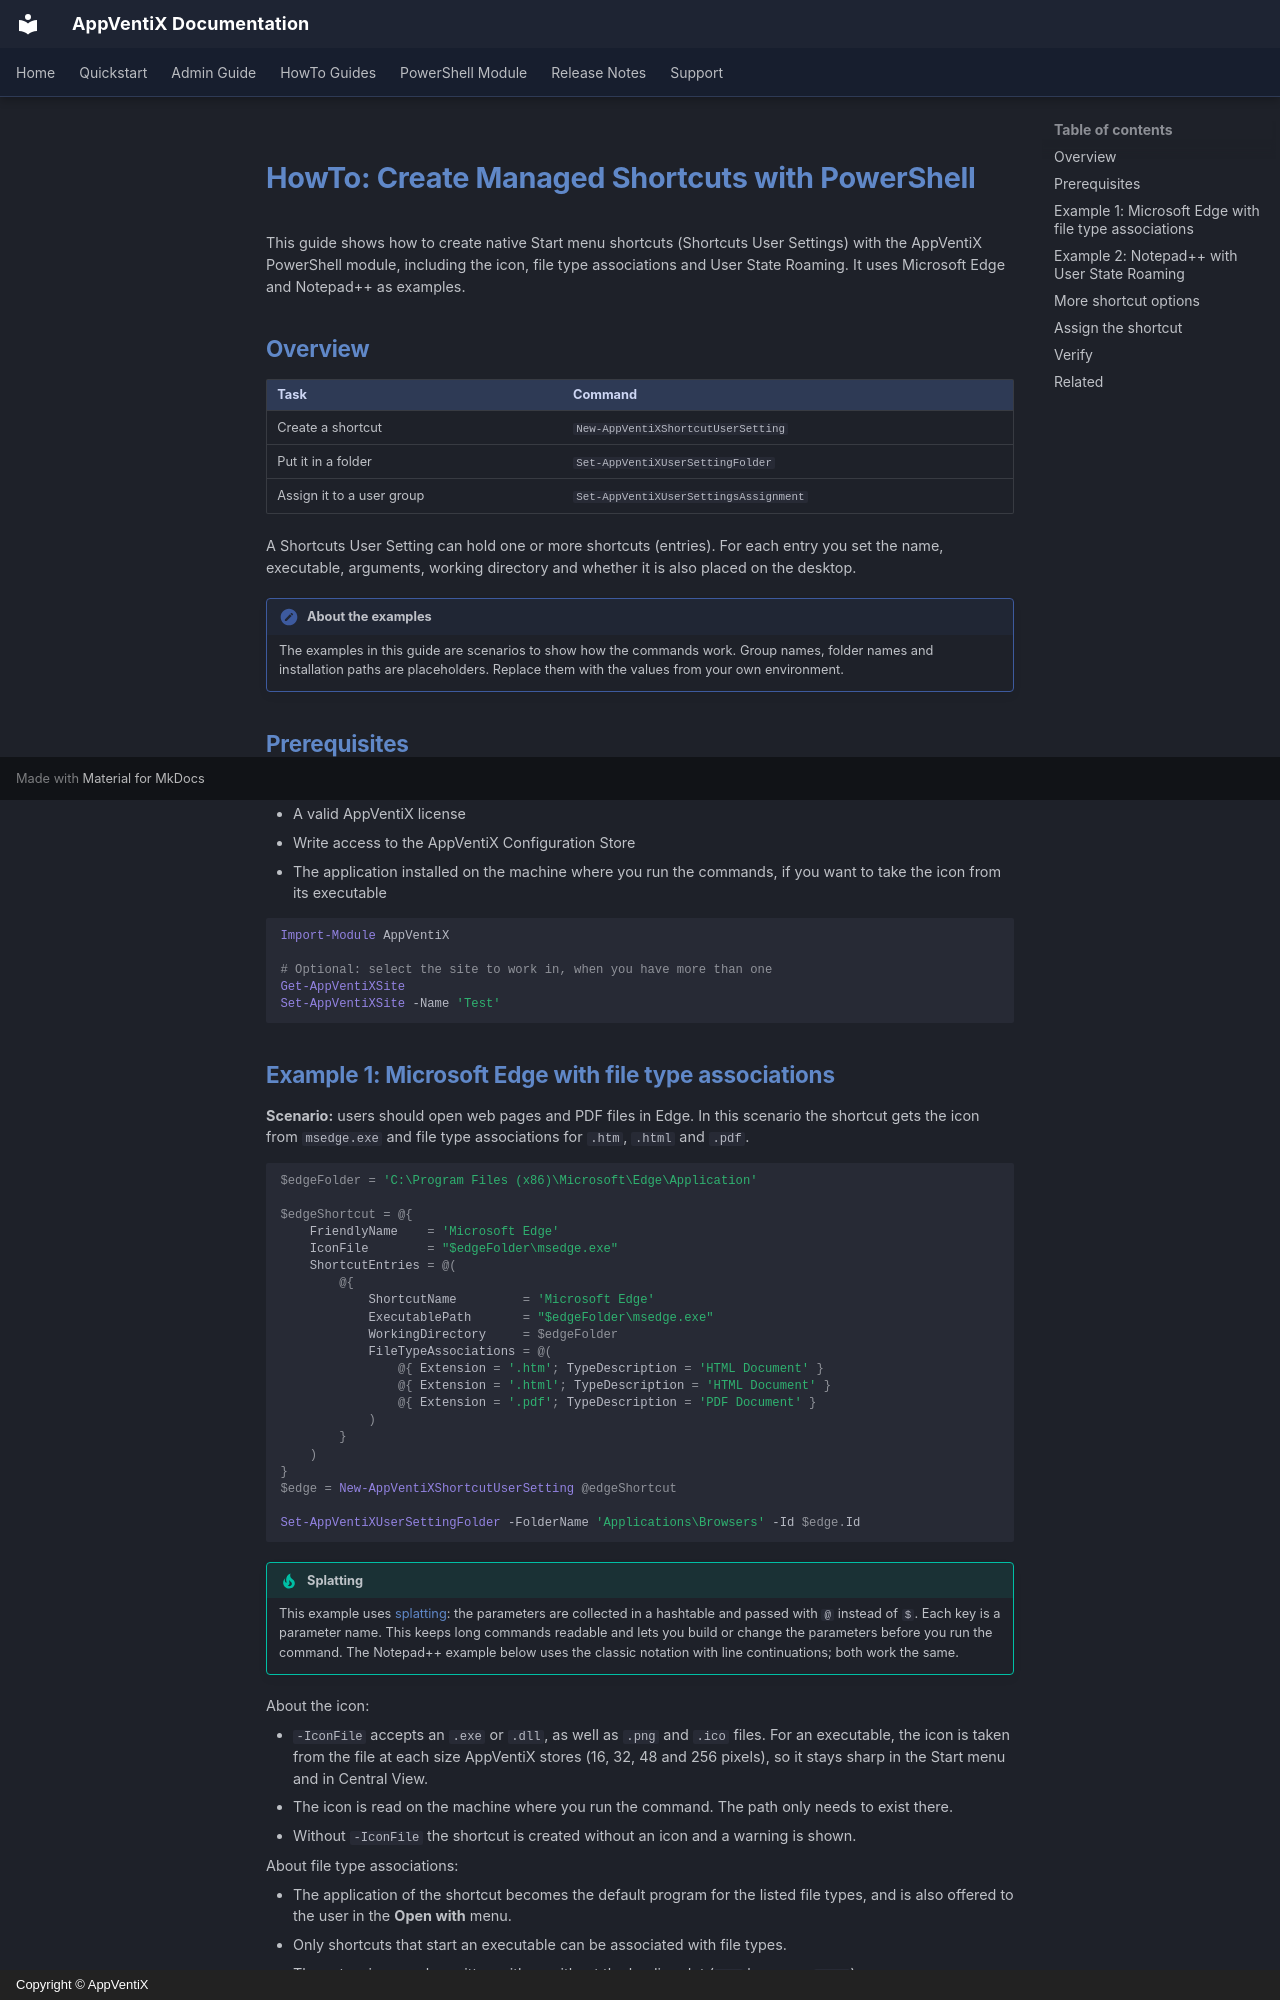

repository: AppVentiX/Docs · page: howto/Create-managed-shortcuts-with-PowerShell/index.html · generator: mkdocs · copyright: Copyright © AppVentiX

# HowTo: Create Managed Shortcuts with PowerShell

This guide shows how to create native Start menu shortcuts (Shortcuts User Settings) with the AppVentiX PowerShell module, including the icon, file type associations and User State Roaming. It uses Microsoft Edge and Notepad++ as examples.

## Overview

| Task | Command |
|------|---------|
| Create a shortcut | `New-AppVentiXShortcutUserSetting` |
| Put it in a folder | `Set-AppVentiXUserSettingFolder` |
| Assign it to a user group | `Set-AppVentiXUserSettingsAssignment` |

A Shortcuts User Setting can hold one or more shortcuts (entries). For each entry you set the name, executable, arguments, working directory and whether it is also placed on the desktop.

!!! note "About the examples"
    The examples in this guide are scenarios to show how the commands work. Group names, folder names and installation paths are placeholders. Replace them with the values from your own environment.

## Prerequisites

- AppVentiX PowerShell module version 2026.1117.1700 or later
- A valid AppVentiX license
- Write access to the AppVentiX Configuration Store
- The application installed on the machine where you run the commands, if you want to take the icon from its executable

```powershell
Import-Module AppVentiX

# Optional: select the site to work in, when you have more than one
Get-AppVentiXSite
Set-AppVentiXSite -Name 'Test'
```
